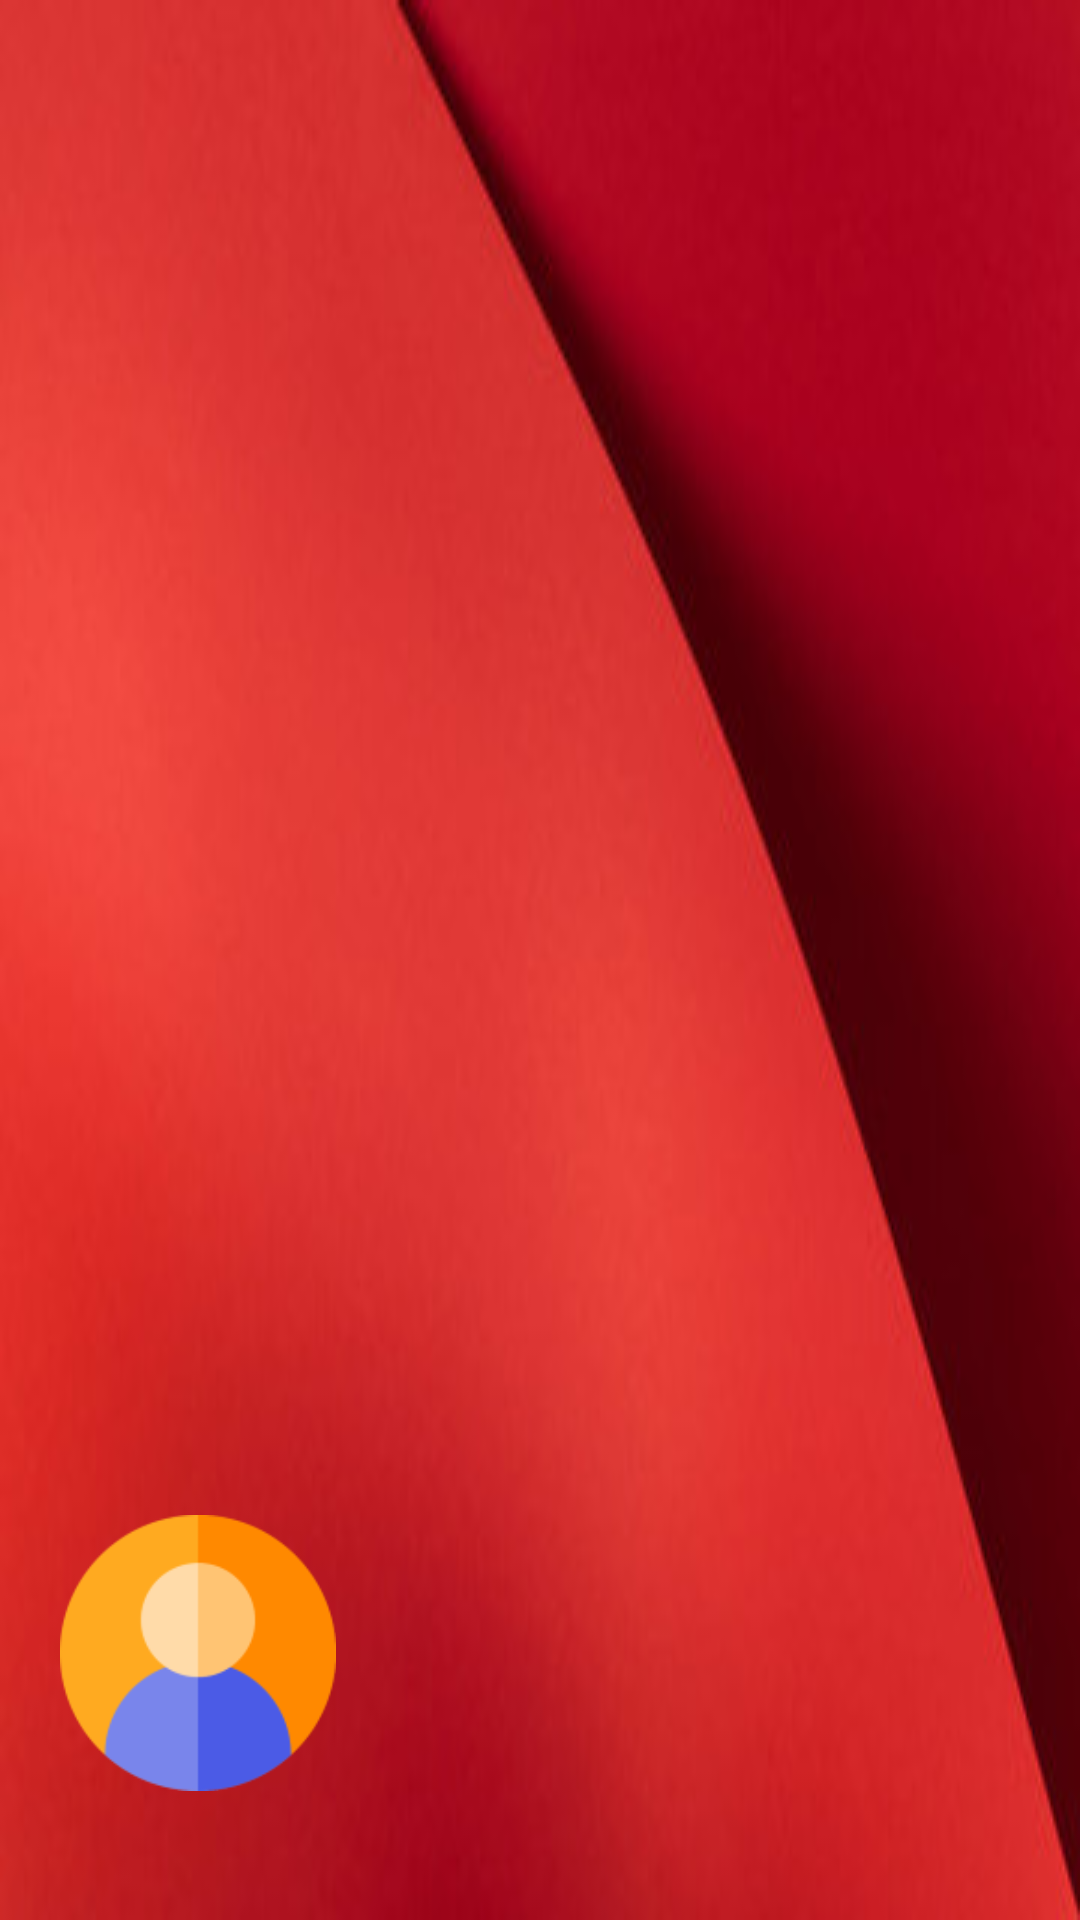

Write the Android layout XML for this screen, with the resource values it uses.
<!-- AndroidManifest.xml: application theme Theme.GalaxyBookPublication -->
<!-- res/layout/nav_header_main.xml -->
<?xml version="1.0" encoding="utf-8"?>
<LinearLayout xmlns:android="http://schemas.android.com/apk/res/android"
    xmlns:app="http://schemas.android.com/apk/res-auto"
    android:layout_width="match_parent"
    android:layout_height="@dimen/nav_header_height"
    xmlns:tools="http://schemas.android.com/tools"
    android:gravity="bottom"
    android:orientation="vertical"
    android:paddingLeft="@dimen/activity_horizontal_margin"
    android:paddingTop="@dimen/activity_vertical_margin"
    android:paddingRight="@dimen/activity_horizontal_margin"
    android:paddingBottom="@dimen/activity_vertical_margin"
    android:background="@drawable/bg"
    android:theme="@style/ThemeOverlay.AppCompat.Dark">

    <ImageView
        android:id="@+id/imageView"
        android:layout_width="@dimen/height_weight_margin_100dp"
        android:layout_height="@dimen/height_weight_margin_100dp"
        android:contentDescription="@string/nav_header_desc"
        android:paddingTop="@dimen/nav_header_vertical_spacing"
        app:srcCompat="@drawable/user_small" />

    <TextView
        android:id="@+id/tvUserName"
        android:layout_width="match_parent"
        android:layout_height="wrap_content"
        android:paddingTop="@dimen/nav_header_vertical_spacing"
        tools:text="Employee Name"
        android:textAppearance="@style/TextAppearance.AppCompat.Body1" />

</LinearLayout>
<!-- resources referenced by this layout -->
<resources>
  <dimen name="activity_horizontal_margin">16dp</dimen>
  <dimen name="activity_vertical_margin">16dp</dimen>
  <dimen name="height_weight_margin_100dp">100dp</dimen>
  <dimen name="nav_header_height">176dp</dimen>
  <dimen name="nav_header_vertical_spacing">8dp</dimen>
  <!-- drawable bg: jpg bitmap (drawable, 13779 bytes) -->
  <!-- drawable user_small: png bitmap (drawable, 6276 bytes) -->
  <string name="nav_header_desc">Navigation header</string>
  <style name="Theme.GalaxyBookPublication" parent="Theme.MaterialComponents.DayNight.DarkActionBar">
          
          <item name="colorPrimary">@color/red_500</item>
          <item name="colorPrimaryVariant">@color/red_700</item>
          <item name="colorOnPrimary">@color/white</item>
          
          <item name="colorSecondary">@color/red_200</item>
          <item name="colorSecondaryVariant">@color/red_700</item>
          <item name="colorOnSecondary">@color/black</item>
          
          <item name="android:statusBarColor">?attr/colorPrimaryVariant</item>
          
      </style>
  <color name="red_500">#FFF44336</color>
  <color name="red_700">#FFD32F2F</color>
  <color name="white">#FFFFFF</color>
  <color name="red_200">#FFF44336</color>
  <color name="black">#FF000000</color>
</resources>
